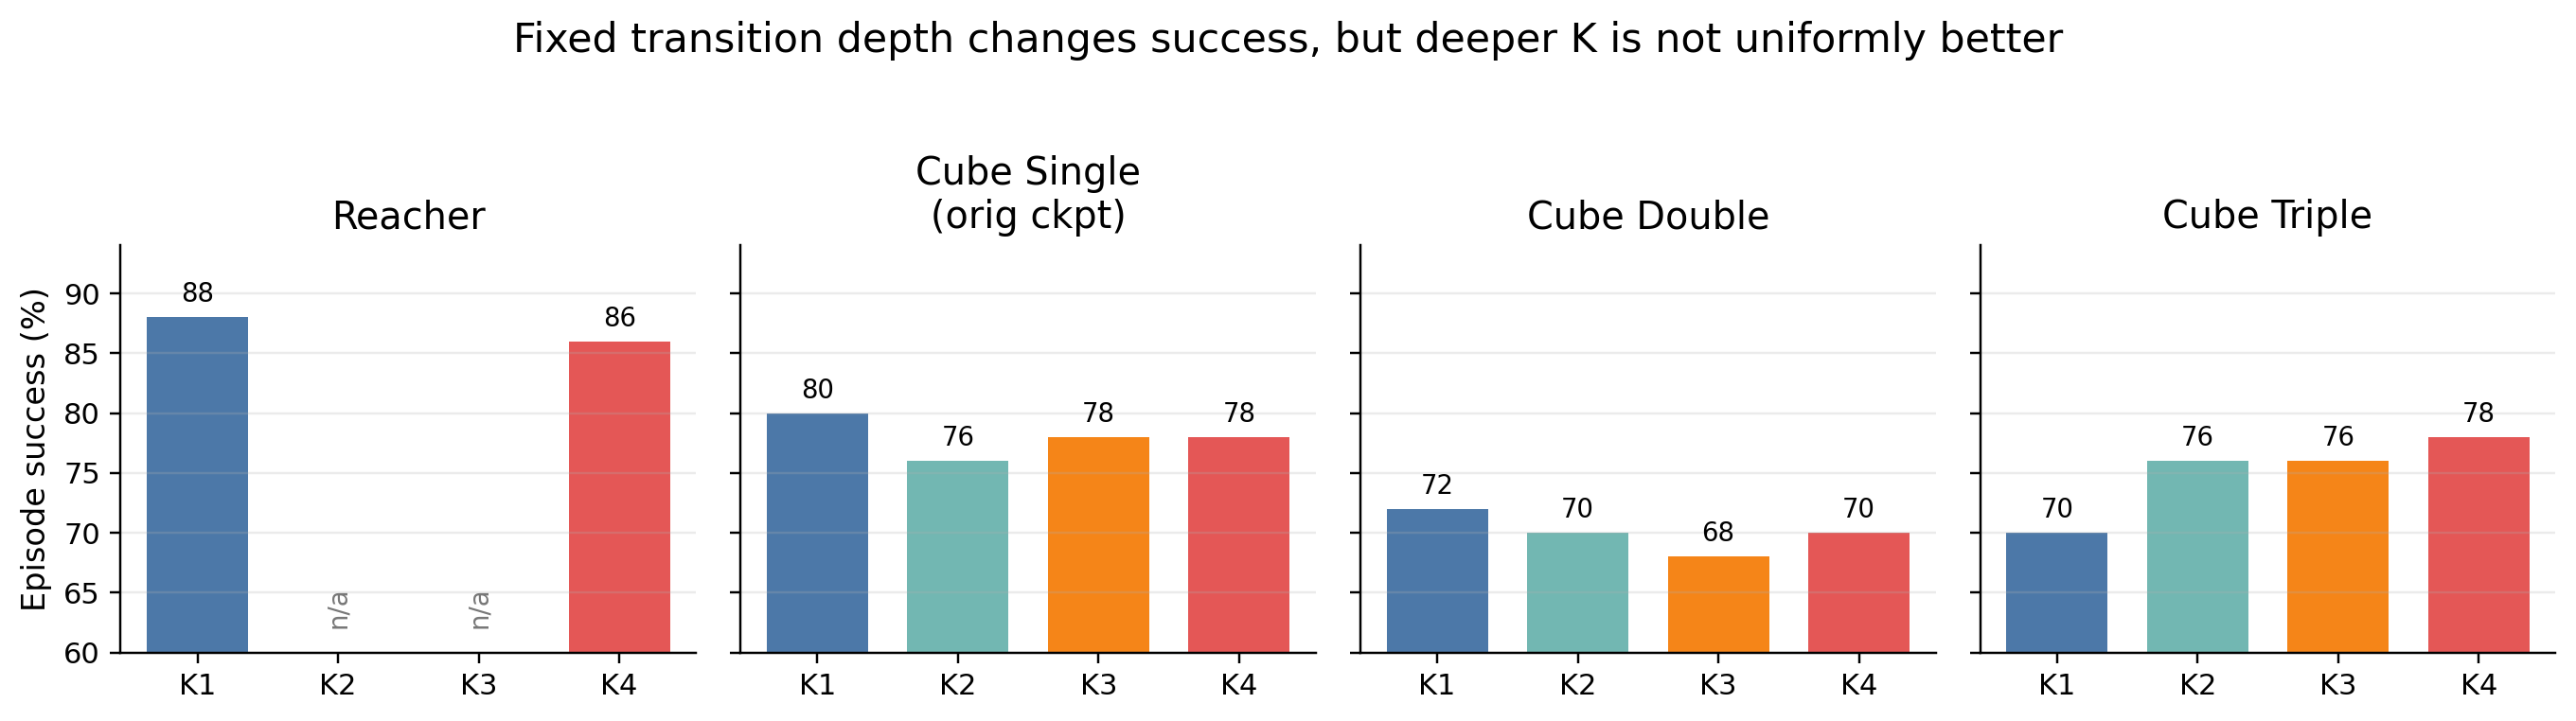

Source data for this figure (header and first rows):
task, K1, K2, K3, K4
Reacher, 88, , , 86
Cube Single?(orig ckpt), 80, 76, 78, 78
Cube Double, 72, 70, 68, 70
Cube Triple, 70, 76, 76, 78
